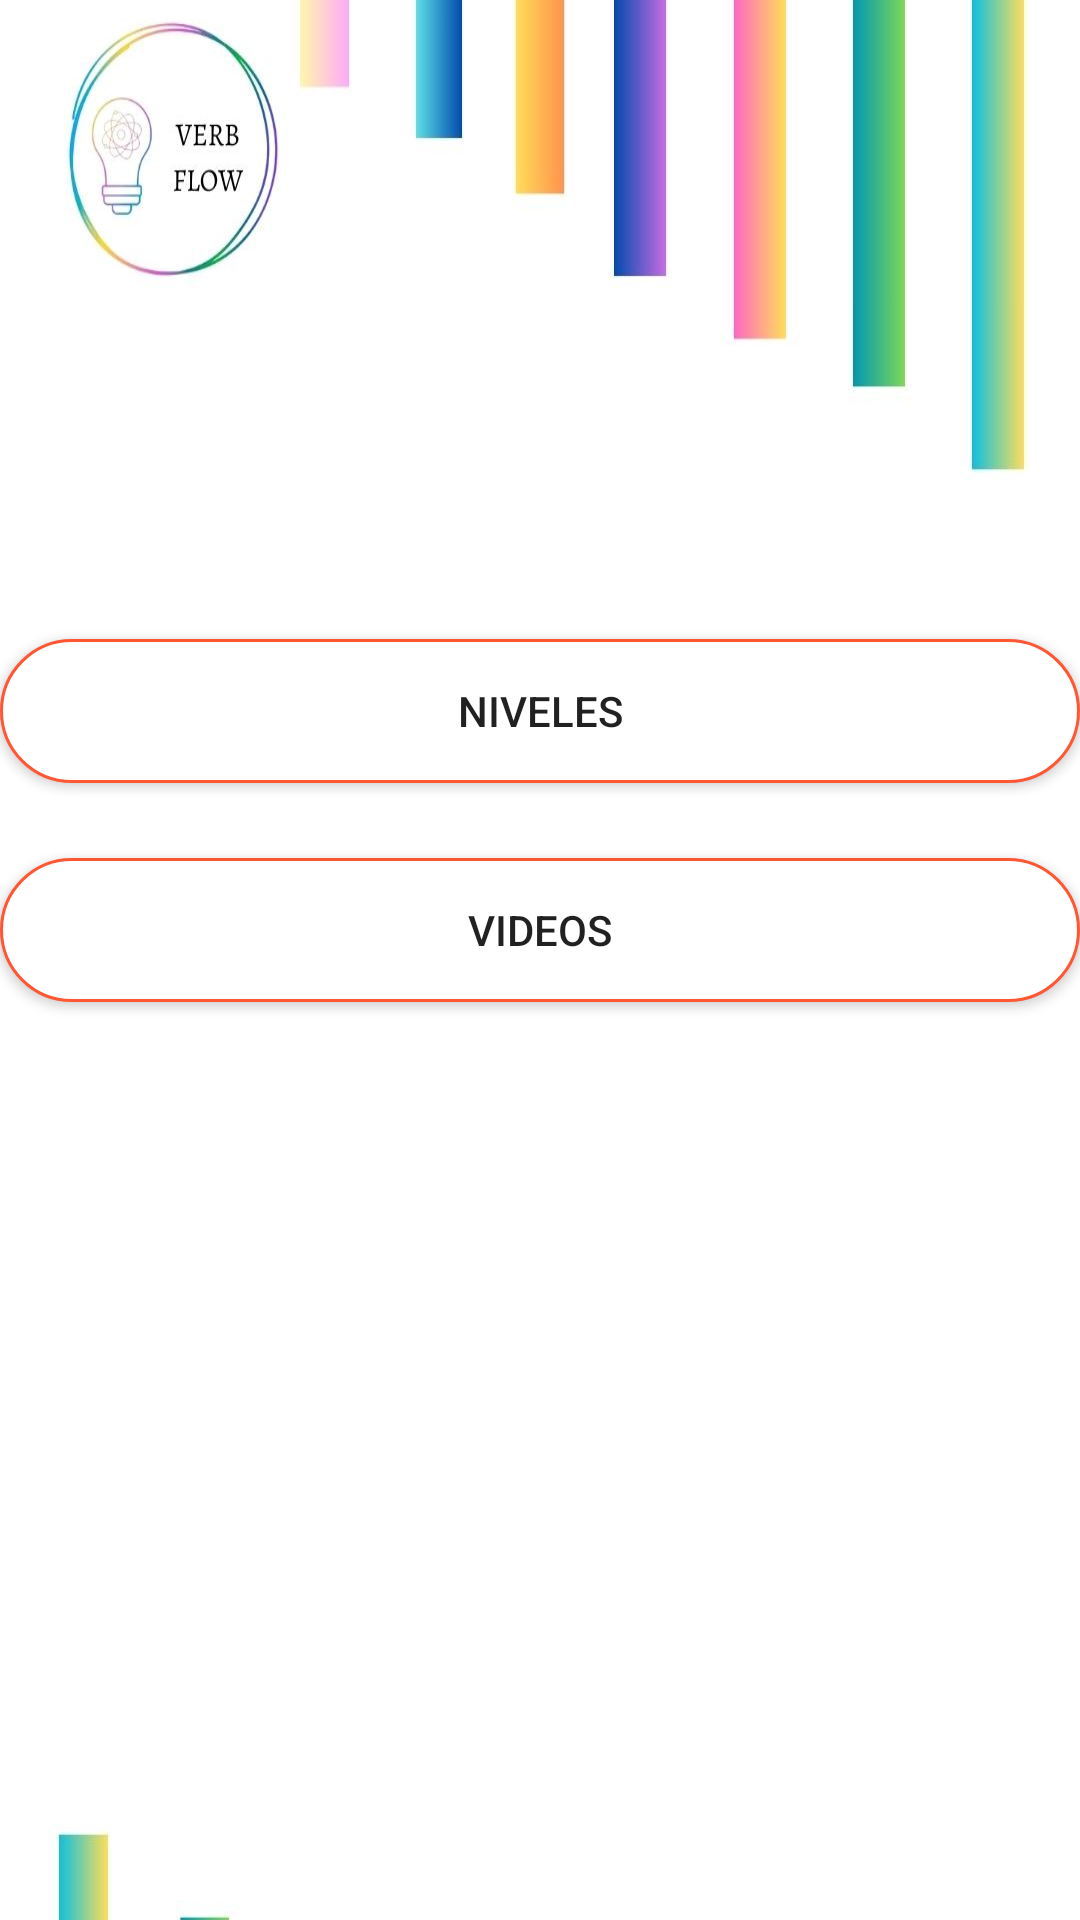

This screen was rendered from an Android layout file. Write that file and the resources it references.
<!-- AndroidManifest.xml: application theme Theme.EXPRESSEASE -->
<!-- res/layout/activity_navegacion.xml -->
<?xml version="1.0" encoding="utf-8"?>
<androidx.drawerlayout.widget.DrawerLayout xmlns:android="http://schemas.android.com/apk/res/android"
    xmlns:app="http://schemas.android.com/apk/res-auto"
    xmlns:tools="http://schemas.android.com/tools"
    android:layout_width="match_parent"
    android:id="@+id/drawer_layout"
    tools:openDrawer="start"
    android:layout_height="match_parent"
    tools:context=".ActividadesPrincipales.Navegacion">

    <include
        layout="@layout/app_bar_main"
        android:layout_width="match_parent"
        android:layout_height="match_parent"/>

    <com.google.android.material.navigation.NavigationView
        android:id="@+id/nav_view"
        android:layout_width="match_parent"
        android:layout_height="match_parent"
        android:layout_gravity="start"
        android:background="#F6F8FA"
        app:headerLayout="@layout/nav_header_main"
        app:itemTextColor="#0B0B0B"
        app:menu="@menu/activity_main_drawer" />

</androidx.drawerlayout.widget.DrawerLayout>
<!-- res/layout/app_bar_main.xml (included above) -->
<?xml version="1.0" encoding="utf-8"?>
<androidx.coordinatorlayout.widget.CoordinatorLayout xmlns:android="http://schemas.android.com/apk/res/android"
    android:layout_width="match_parent"
    android:layout_height="match_parent"
    android:layout_centerInParent="true"
    xmlns:tools="http://schemas.android.com/tools"
    xmlns:app="http://schemas.android.com/apk/res-auto"
    tools:context=".ActividadesPrincipales.Navegacion">

    <com.google.android.material.appbar.AppBarLayout
        android:id="@+id/appBarLayout"
        android:layout_width="match_parent"
        android:layout_height="768dp"
        android:layout_centerInParent="true"
        android:background="@drawable/fondosinlogo"
        android:fitsSystemWindows="true">

        <androidx.appcompat.widget.Toolbar

            android:id="@+id/toolbar_main"
            android:layout_width="match_parent"
            android:layout_height="?attr/actionBarSize"
            app:layout_scrollFlags="scroll|enterAlways"
            app:titleTextColor="@color/black" />

        <TextView
            android:id="@+id/textView"
            android:layout_width="match_parent"
            android:layout_height="wrap_content"
            android:layout_centerInParent="true"
            android:textColor="@color/black"
            android:textSize="20dp"
            android:gravity="fill_horizontal"
            android:textAlignment="textStart"
            android:layout_margin="65sp"
            android:layout_marginBottom="150sp"
            tools:ignore="RtlCompat" />

        <Button
            android:id="@+id/btnNiveles"
            android:layout_width="match_parent"
            android:layout_height="wrap_content"
            android:layout_marginBottom="25sp"
            android:background="@drawable/background"
            android:text="Niveles" />
        <Button
            android:id="@+id/btnVideos"
            android:layout_width="match_parent"
            android:layout_height="wrap_content"
            android:background="@drawable/background"
            android:text="Videos" />


    </com.google.android.material.appbar.AppBarLayout>


</androidx.coordinatorlayout.widget.CoordinatorLayout>
<!-- res/layout/nav_header_main.xml (included above) -->
<?xml version="1.0" encoding="utf-8"?>
<LinearLayout xmlns:android="http://schemas.android.com/apk/res/android"
    android:orientation="vertical"
    android:id="@+id/nav_header"
    android:layout_width="match_parent"
    android:layout_height="160dp"
    android:background="#162534"
    android:clickable="true"
    android:focusable="true"
    android:foreground="?attr/selectableItemBackgroundBorderless"
    android:gravity="bottom"
    android:padding="16dp"
    android:theme="@style/ThemeOverlay.AppCompat.Dark">
    <ImageView
        android:id="@+id/nav_header_imageView"
        android:layout_width="64dp"
        android:layout_height="64dp"
        android:src="@mipmap/ic_verbflow"/>
    <TextView
        android:id="@+id/nav_header_textView"
        android:layout_width="match_parent"
        android:layout_height="match_parent"
        android:paddingTop="16dp"
        android:text="VERBFLOW"
        android:textAppearance="@style/TextAppearance.AppCompat.Body1"/>




</LinearLayout>
<!-- resources referenced by this layout -->
<resources>
  <color name="black">#FF000000</color>
  <!-- drawable background (drawable) -->
  <?xml version="1.0" encoding="utf-8"?>
  <selector xmlns:android="http://schemas.android.com/apk/res/android">
      <item>
          <shape android:shape="rectangle">
              <corners android:radius="360dp"/>
              <solid android:color="#FFFF"/>
              <stroke android:color="#FF5733" android:width="1dp"/>
          </shape>
      </item>
  
  </selector>
  <!-- drawable fondosinlogo: jpg bitmap (drawable, 64525 bytes) -->
  <!-- mipmap ic_verbflow: webp bitmap (mipmap-hdpi, 3898 bytes) -->
  <style name="Theme.EXPRESSEASE" parent="Base.Theme.EXPRESSEASE" />
  <style name="Base.Theme.EXPRESSEASE" parent="Theme.AppCompat.DayNight.NoActionBar">
          
          
          <item name="windowActionBar">false</item>
          <item name="windowNoTitle">true</item>
      </style>
</resources>
